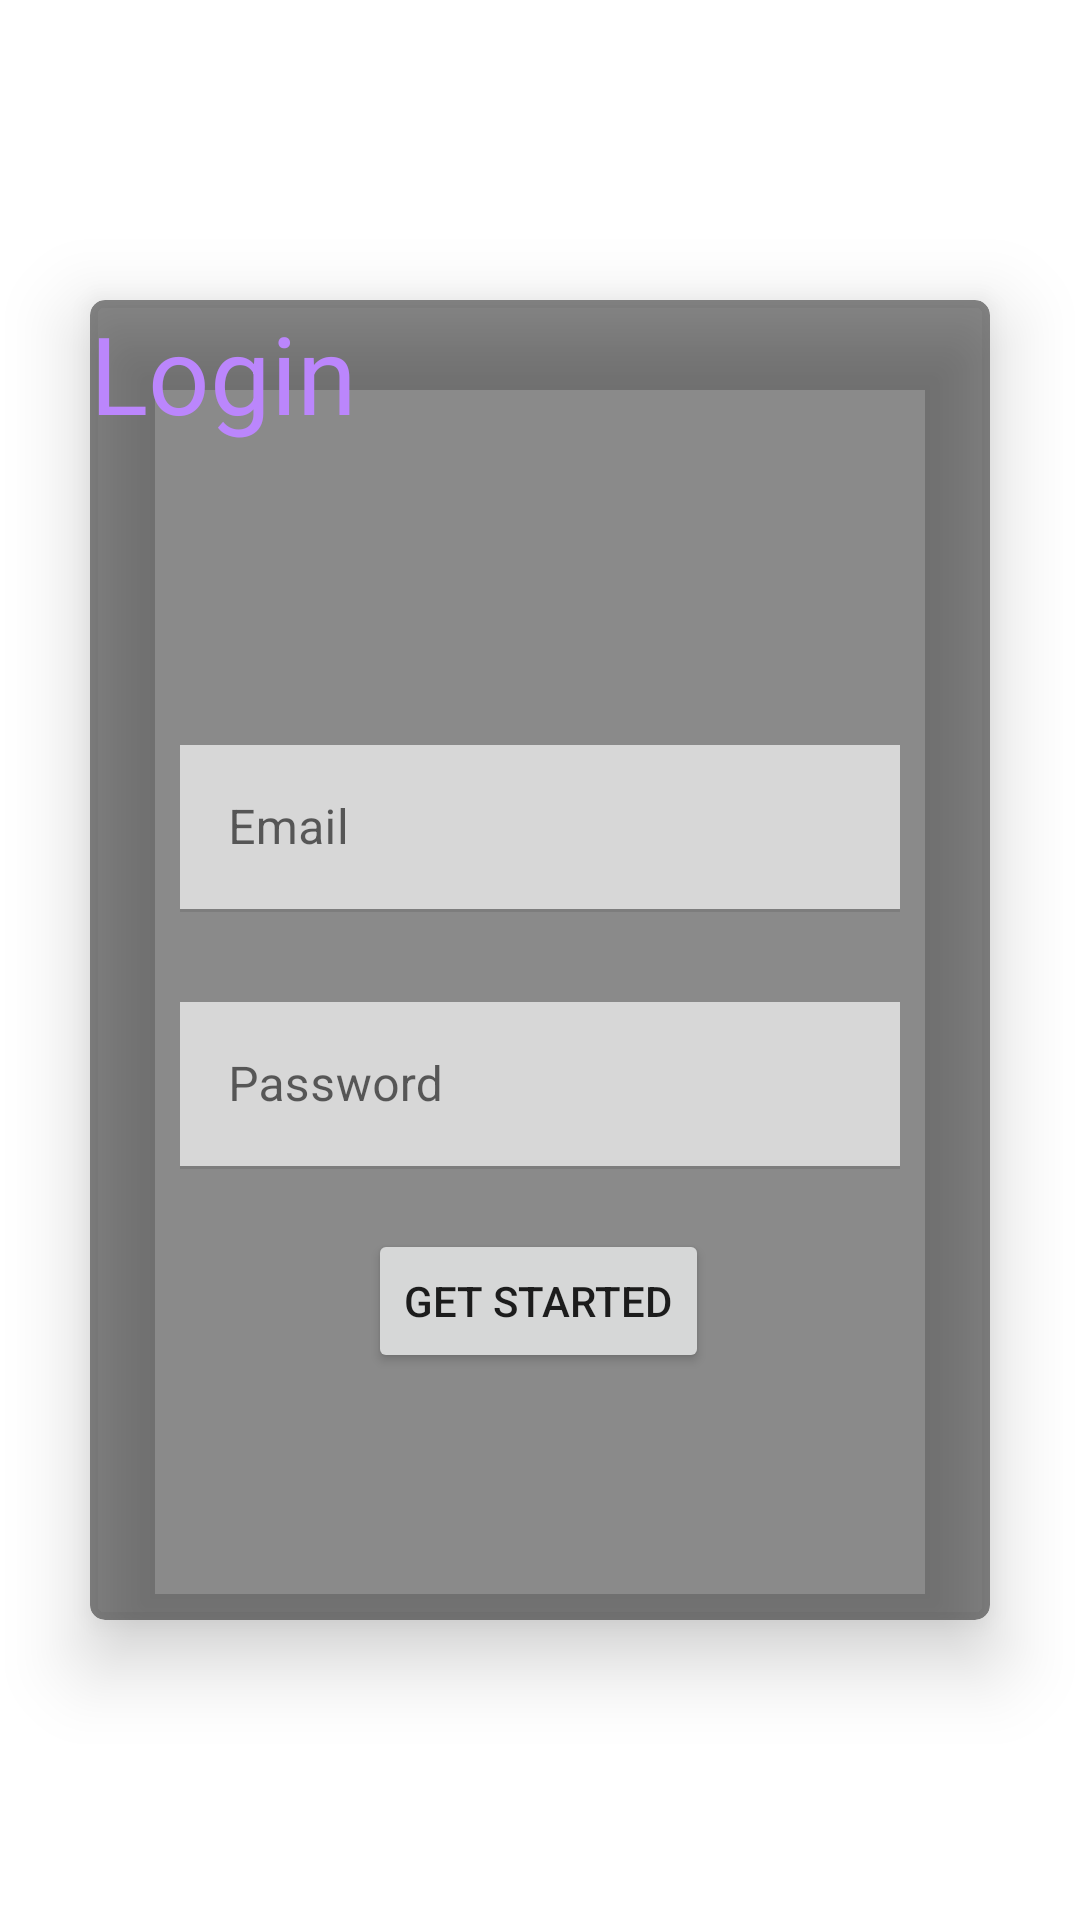

Here is an Android app screen rendered from its layout file. Give the layout XML and the strings, colors and styles it references.
<!-- AndroidManifest.xml: application theme Theme.StudentRegistration -->
<!-- res/layout/activity_login.xml -->
<?xml version="1.0" encoding="utf-8"?>

<androidx.constraintlayout.widget.ConstraintLayout xmlns:android="http://schemas.android.com/apk/res/android"
    xmlns:app="http://schemas.android.com/apk/res-auto"
    xmlns:tools="http://schemas.android.com/tools"
    android:layout_width="match_parent"
    android:layout_height="match_parent"
    tools:context=".ui.LoginActivity"
    android:background="@drawable/akila">

    <androidx.cardview.widget.CardView
        android:id="@+id/card"
        app:cardCornerRadius="5dp"
        app:cardElevation="15dp"
        app:cardMaxElevation="15dp"
        android:layout_marginStart="30dp"
        android:backgroundTint="#75000000"
        android:layout_marginTop="100dp"
        android:layout_marginEnd="30dp"
        android:layout_marginBottom="100dp"
        app:layout_constraintBottom_toBottomOf="parent"
        app:layout_constraintEnd_toEndOf="parent"
        app:layout_constraintStart_toStartOf="parent"
        app:layout_constraintTop_toTopOf="parent"
        android:layout_height="match_parent"
        android:layout_width="match_parent"
        tools:ignore="ExtraText">


        <androidx.constraintlayout.widget.ConstraintLayout
            android:id="@+id/constrain"
            android:layout_width="match_parent"
            android:layout_height="match_parent"
           >


            <TextView
                android:id="@+id/title"
                android:layout_width="wrap_content"
                android:layout_height="wrap_content"
                android:layout_marginBottom="100dp"
                android:text="Login"
                android:textColor="@color/purple_200"
                android:textSize="36sp"
                app:layout_constraintBottom_toTopOf="@+id/tilEmail"
                tools:ignore="MissingConstraints,NotSibling"
                tools:layout_editor_absoluteX="141dp" />

            <com.google.android.material.textfield.TextInputLayout
                android:id="@+id/tilEmail"
                android:layout_width="0dp"
                android:layout_height="wrap_content"
                android:layout_marginStart="30dp"
                android:layout_marginTop="170dp"
                android:layout_marginEnd="30dp"
                app:layout_constraintEnd_toEndOf="parent"
                app:layout_constraintStart_toStartOf="parent"
                app:layout_constraintTop_toTopOf="@+id/title">

                <com.google.android.material.textfield.TextInputEditText
                    android:id="@+id/etLoginEmail"
                    android:background="#B7F6F5F5"
                    android:layout_width="match_parent"
                    android:layout_height="wrap_content"
                    android:inputType="textEmailAddress"
                    android:hint="Email" />
            </com.google.android.material.textfield.TextInputLayout>

            <com.google.android.material.textfield.TextInputLayout
                android:id="@+id/tillPassWord"
                android:layout_width="0dp"
                android:layout_height="wrap_content"
                android:layout_marginStart="30dp"
                android:layout_marginTop="30dp"
                android:layout_marginEnd="30dp"
                app:layout_constraintEnd_toEndOf="parent"
                app:layout_constraintStart_toStartOf="parent"
                app:layout_constraintTop_toBottomOf="@+id/tilEmail">

                <com.google.android.material.textfield.TextInputEditText
                    android:id="@+id/etLoginPassword"
                    android:background="#B7F6F5F5"
                    android:layout_width="match_parent"
                    android:layout_height="wrap_content"
                    android:hint="Password"
                    android:inputType="textPassword" />
            </com.google.android.material.textfield.TextInputLayout>

            <Button
                android:id="@+id/btnLogin"
                android:layout_width="wrap_content"
                android:layout_height="wrap_content"
                android:layout_marginTop="20dp"
                android:text="GET STARTED"
                app:layout_constraintEnd_toEndOf="parent"
                app:layout_constraintHorizontal_bias="0.498"
                app:layout_constraintStart_toStartOf="parent"
                app:layout_constraintTop_toBottomOf="@+id/tillPassWord"
                tools:ignore="MissingClass" />
        </androidx.constraintlayout.widget.ConstraintLayout>
    </androidx.cardview.widget.CardView>

</androidx.constraintlayout.widget.ConstraintLayout>
<!-- resources referenced by this layout -->
<resources>
  <style name="Theme.StudentRegistration" parent="Theme.MaterialComponents.DayNight.DarkActionBar">
          
          <item name="colorPrimary">@color/purple_500</item>
          <item name="colorPrimaryVariant">@color/purple_700</item>
          <item name="colorOnPrimary">@color/white</item>
          
          <item name="colorSecondary">@color/teal_200</item>
          <item name="colorSecondaryVariant">@color/teal_700</item>
          <item name="colorOnSecondary">@color/black</item>
          
          <item name="android:statusBarColor" tools:targetApi="l">?attr/colorPrimaryVariant</item>
          
      </style>
  <!-- not gathered from this repository: default colours our renderer supplied (Android Studio template values) -->
  <color name="purple_200">#FFBB86FC</color>
  <color name="purple_500">#FF6200EE</color>
  <color name="purple_700">#FF3700B3</color>
  <color name="teal_200">#FF03DAC5</color>
  <color name="teal_700">#FF018786</color>
  <color name="black">#FF000000</color>
  <color name="white">#FFFFFFFF</color>
</resources>
